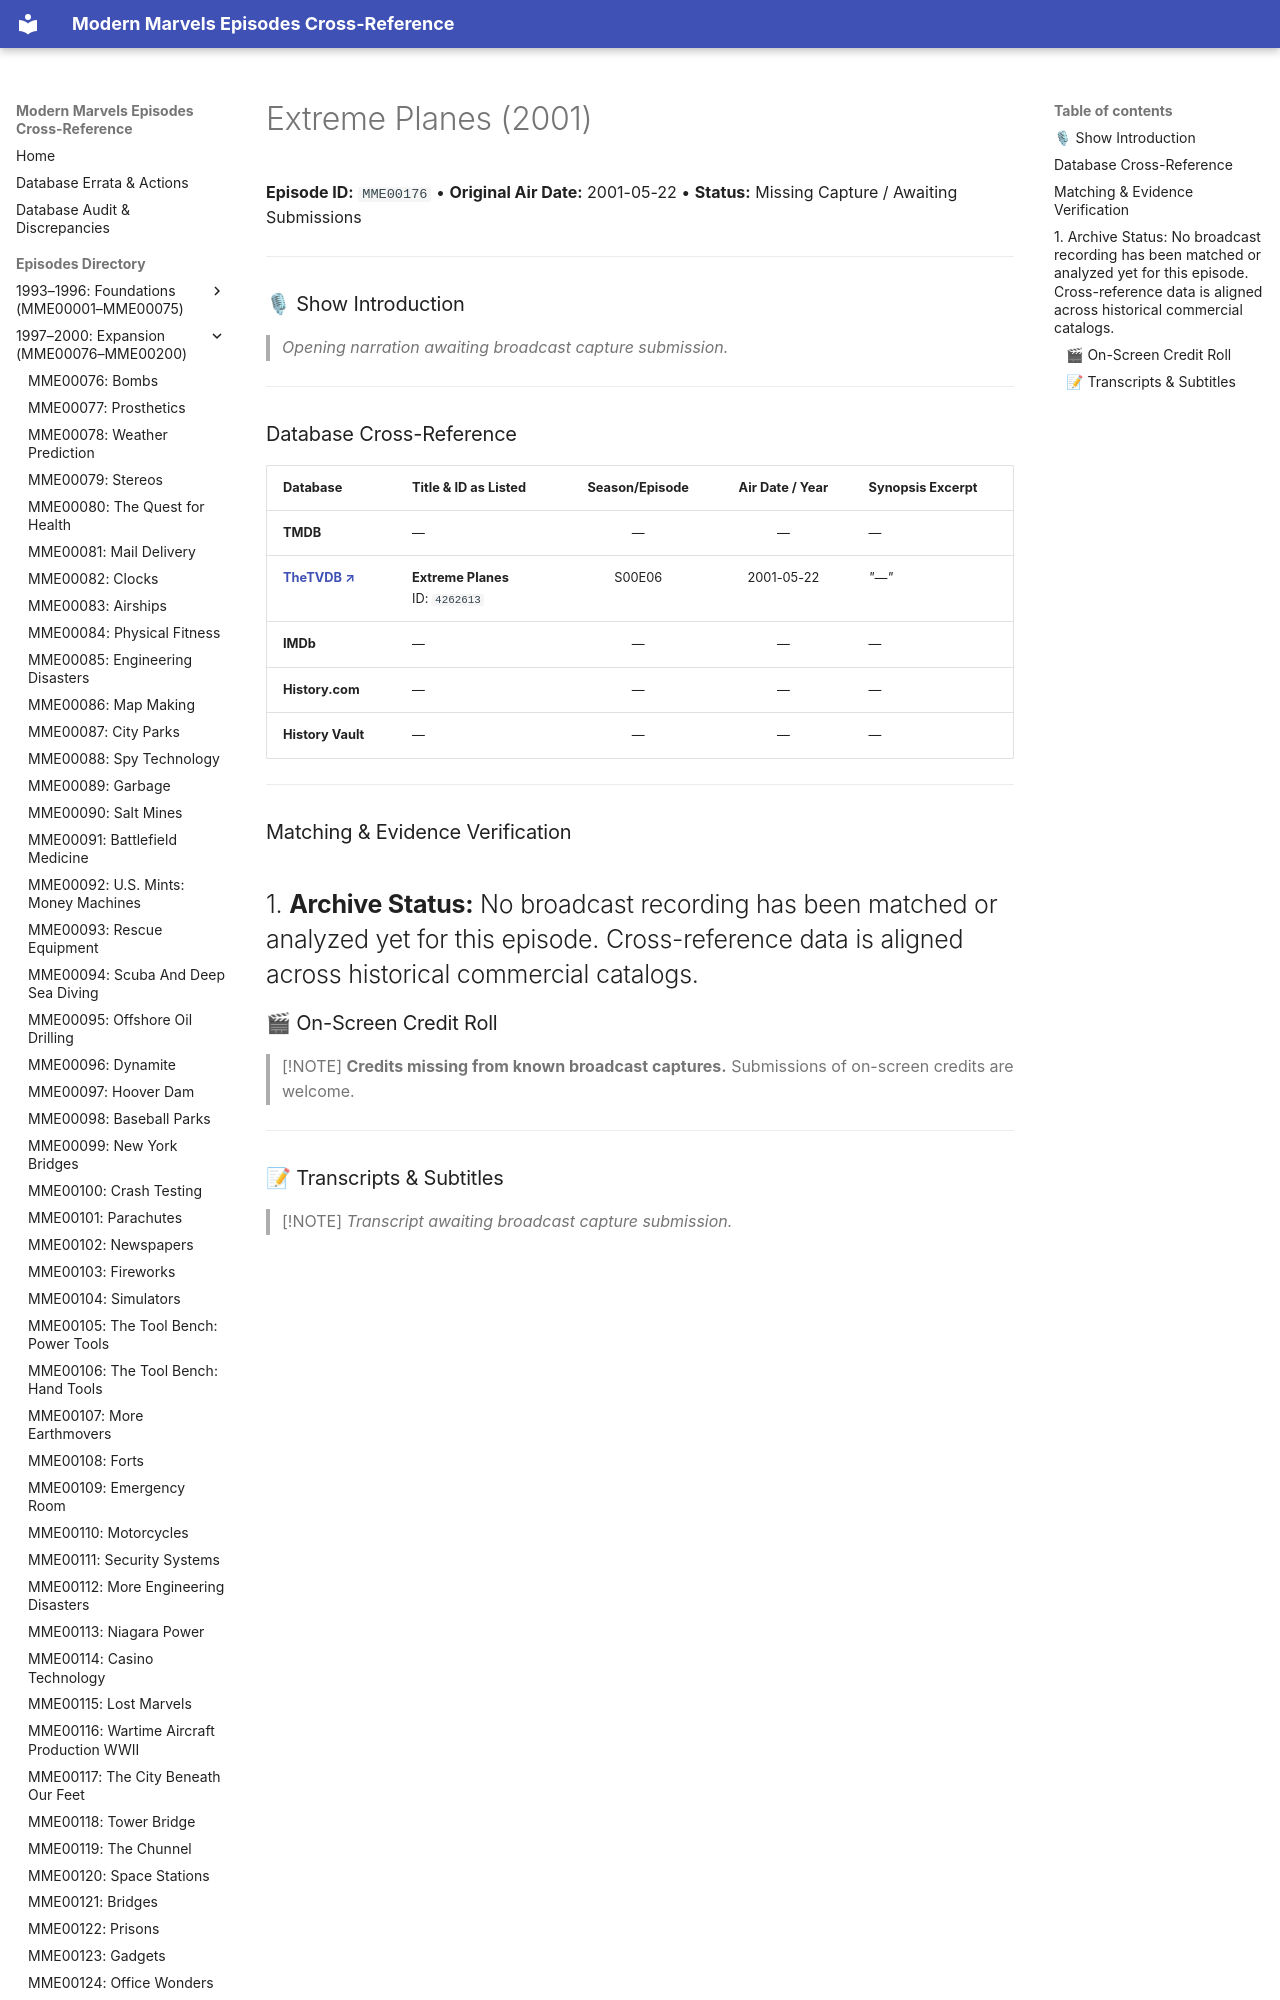

repository: ModernMarvelsFan/ModernMarvels · page: episodes/MME00176/index.html · generator: mkdocs

# Extreme Planes (2001)

**Episode ID:** `MME00176` • **Original Air Date:** 2001-05-22 • **Status:** Missing Capture / Awaiting Submissions

---

### 🎙 Show Introduction

> *Opening narration awaiting broadcast capture submission.*

---
